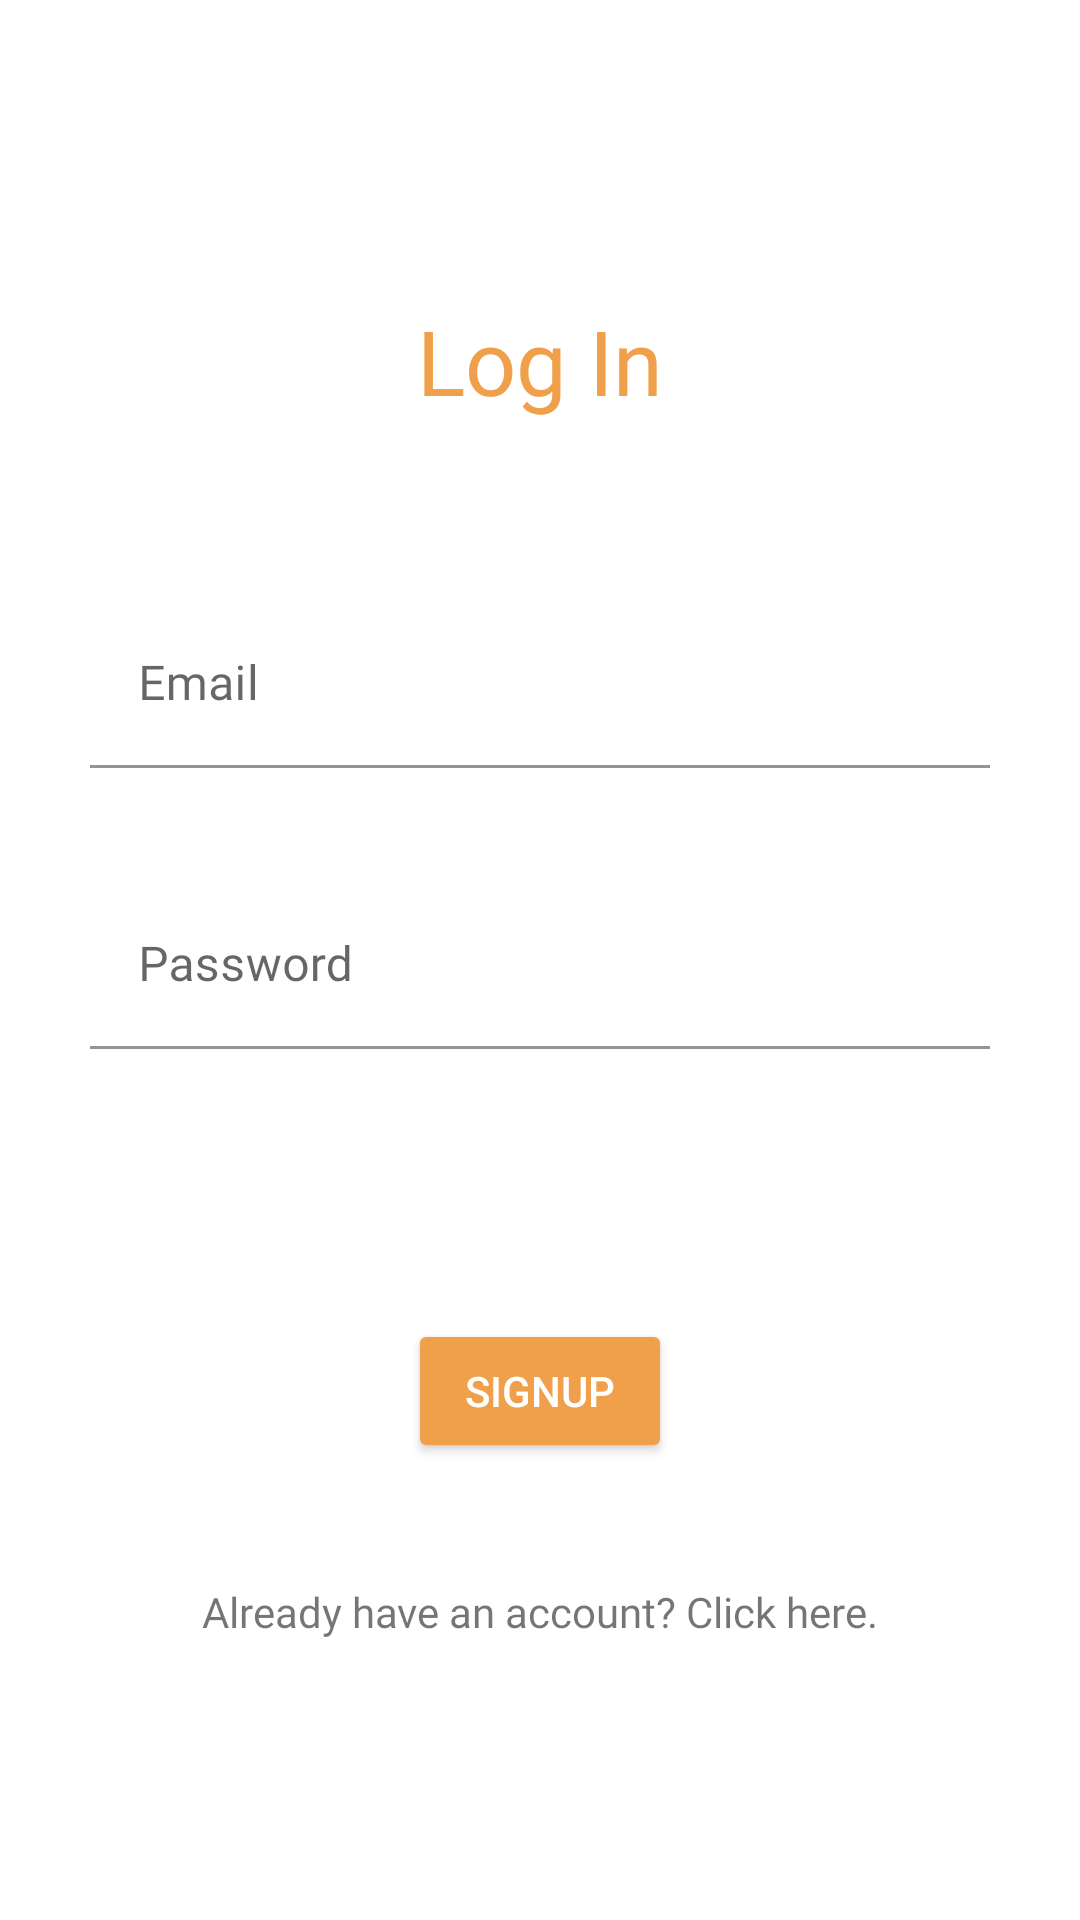

Produce the Android XML layout that renders to this screen, including the resource entries it uses.
<!-- AndroidManifest.xml: application theme Theme.FirstApp -->
<!-- res/layout/fragment_login.xml -->
<?xml version="1.0" encoding="utf-8"?>
<androidx.constraintlayout.widget.ConstraintLayout xmlns:android="http://schemas.android.com/apk/res/android"
    xmlns:app="http://schemas.android.com/apk/res-auto"
    xmlns:tools="http://schemas.android.com/tools"
    android:layout_width="match_parent"
    android:layout_height="match_parent"
    tools:context=".registration.regFragments.LoginFragment">



    <TextView
        android:id="@+id/textView"
        android:layout_width="match_parent"
        android:layout_height="wrap_content"
        android:fontFamily="@font/poppinsbold"
        android:gravity="center"
        android:text="Log In"
        android:textColor="@color/green"
        android:textSize="30sp"
        android:layout_marginTop="100dp"
        app:layout_constraintBottom_toTopOf="@+id/textInputLayoutEmail"
        app:layout_constraintEnd_toEndOf="parent"
        app:layout_constraintHorizontal_bias="0.0"
        app:layout_constraintStart_toStartOf="parent"
        app:layout_constraintTop_toTopOf="parent"
        app:layout_constraintVertical_bias="0.356" />
    <TextView
        android:id="@+id/displayAlert"
        android:layout_width="match_parent"
        android:layout_height="wrap_content"
        android:gravity="center"
        app:layout_constraintTop_toBottomOf="@+id/textView"
        />


    <com.google.android.material.textfield.TextInputLayout
        android:id="@+id/textInputLayoutEmail"
        android:layout_width="match_parent"
        android:layout_height="wrap_content"
        android:layout_marginLeft="30dp"
        android:layout_marginRight="30dp"
        android:layout_marginTop="60dp"
        android:hint="Email"
        app:boxBackgroundColor="#00FFFFFF"
        app:layout_constraintEnd_toEndOf="parent"
        app:layout_constraintHorizontal_bias="0.0"
        app:layout_constraintStart_toStartOf="parent"
        app:layout_constraintTop_toBottomOf="@+id/textView">

        <com.google.android.material.textfield.TextInputEditText
            android:id="@+id/email"
            android:layout_width="match_parent"
            android:layout_height="wrap_content"
            android:drawableEnd="@drawable/ic_email"
            android:drawableRight="@drawable/ic_email"
            android:fontFamily="@font/poppinsmedium"
            tools:targetApi="jelly_bean" />
    </com.google.android.material.textfield.TextInputLayout>


    <com.google.android.material.textfield.TextInputLayout
        android:id="@+id/textInputLayoutPassword"
        android:layout_width="match_parent"
        android:layout_height="wrap_content"
        android:layout_marginLeft="30dp"
        android:layout_marginRight="30dp"
        android:layout_marginTop="38dp"
        android:hint="@string/password"
        app:boxBackgroundColor="#00FFFFFF"
        app:layout_constraintTop_toBottomOf="@+id/textInputLayoutEmail"
        tools:layout_editor_absoluteX="0dp">

        <com.google.android.material.textfield.TextInputEditText
            android:id="@+id/password"
            android:inputType="textPassword"
            android:layout_width="match_parent"
            android:layout_height="wrap_content"
            android:drawableEnd="@drawable/ic_password"
            android:drawableRight="@drawable/ic_password"
            android:fontFamily="@font/poppinsmedium"
            tools:targetApi="jelly_bean" />
    </com.google.android.material.textfield.TextInputLayout>

    <ProgressBar
        android:id="@+id/progress"
        android:layout_width="wrap_content"
        android:layout_height="wrap_content"
        android:visibility="gone"
        app:layout_constraintEnd_toEndOf="parent"
        app:layout_constraintStart_toStartOf="parent"
        app:layout_constraintTop_toBottomOf="@+id/textInputLayoutPassword" />

    <Button
        android:id="@+id/btnLogin"
        style="@style/Widget.AppCompat.Button.Colored"
        android:layout_width="wrap_content"
        android:layout_height="wrap_content"
        android:layout_marginTop="90dp"
        android:text="@string/Signup"
        app:backgroundTint="@color/green"
        app:layout_constraintEnd_toEndOf="parent"
        app:layout_constraintStart_toStartOf="parent"
        app:layout_constraintTop_toBottomOf="@+id/progress" />

    <TextView
        android:id="@+id/signUpText"
        android:layout_width="wrap_content"
        android:layout_height="wrap_content"
        android:layout_marginTop="40dp"
        android:fontFamily="@font/poppinsmedium"
        android:onClick="redirect"
        android:text="Already have an account? Click here."
        app:layout_constraintEnd_toEndOf="parent"
        app:layout_constraintStart_toStartOf="parent"
        app:layout_constraintTop_toBottomOf="@+id/btnLogin"
        tools:targetApi="jelly_bean" />
</androidx.constraintlayout.widget.ConstraintLayout>
<!-- resources referenced by this layout -->
<resources>
  <color name="green">#f0a04b</color>
  <string name="Signup">SignUp</string>
  <string name="password">Password</string>
  <style name="Theme.FirstApp" parent="Theme.MaterialComponents.Light.NoActionBar">
          
          <item name="colorPrimary">@color/green</item>
          <item name="colorPrimaryVariant">@color/purple_700</item>
          <item name="colorOnPrimary">@color/white</item>
          
          <item name="colorSecondary">@color/teal_200</item>
          <item name="colorSecondaryVariant">@color/blue</item>
          <item name="colorOnSecondary">@color/black</item>
          
          <item name="android:statusBarColor" tools:targetApi="l">?attr/colorPrimaryVariant</item>
          
      </style>
  <color name="purple_700">#FF3700B3</color>
  <color name="white">#FFFFFFFF</color>
  <color name="teal_200">#FF03DAC5</color>
  <color name="blue">#FE6865</color>
  <color name="black">#FF000000</color>
</resources>
